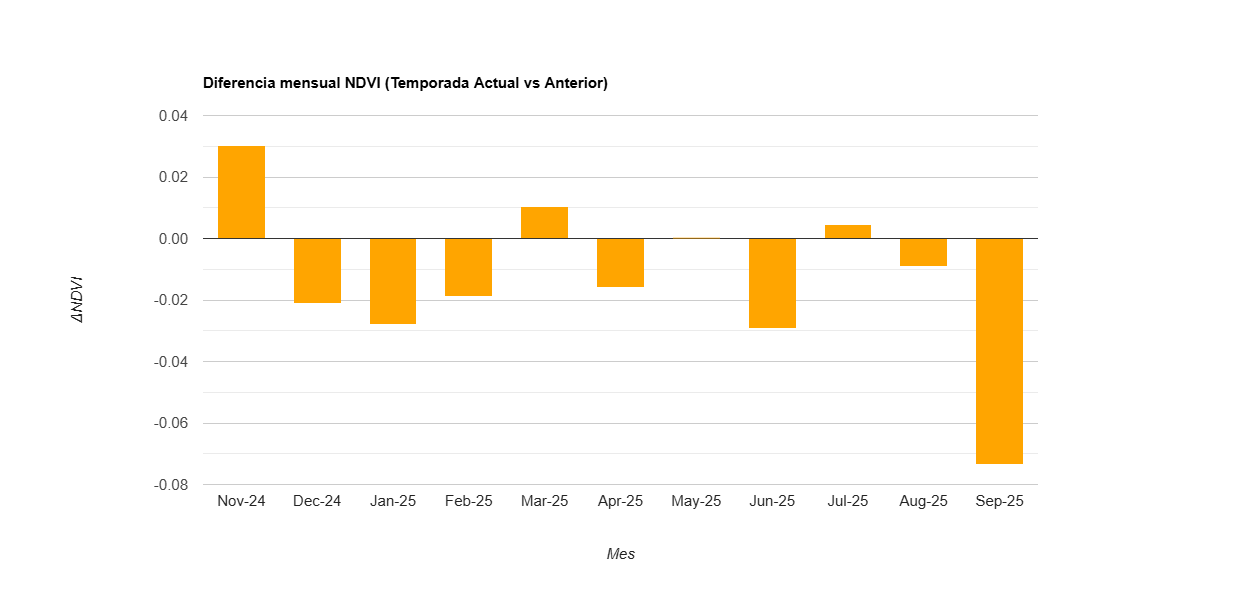

The file beside this chart, header and first rows:
label, diff
Nov-24, 0.03
Dec-24, -0.021
Jan-25, -0.028
Feb-25, -0.019
Mar-25, 0.01
Apr-25, -0.016
May-25, 0
Jun-25, -0.029
Jul-25, 0.005
Aug-25, -0.009
Sep-25, -0.073
